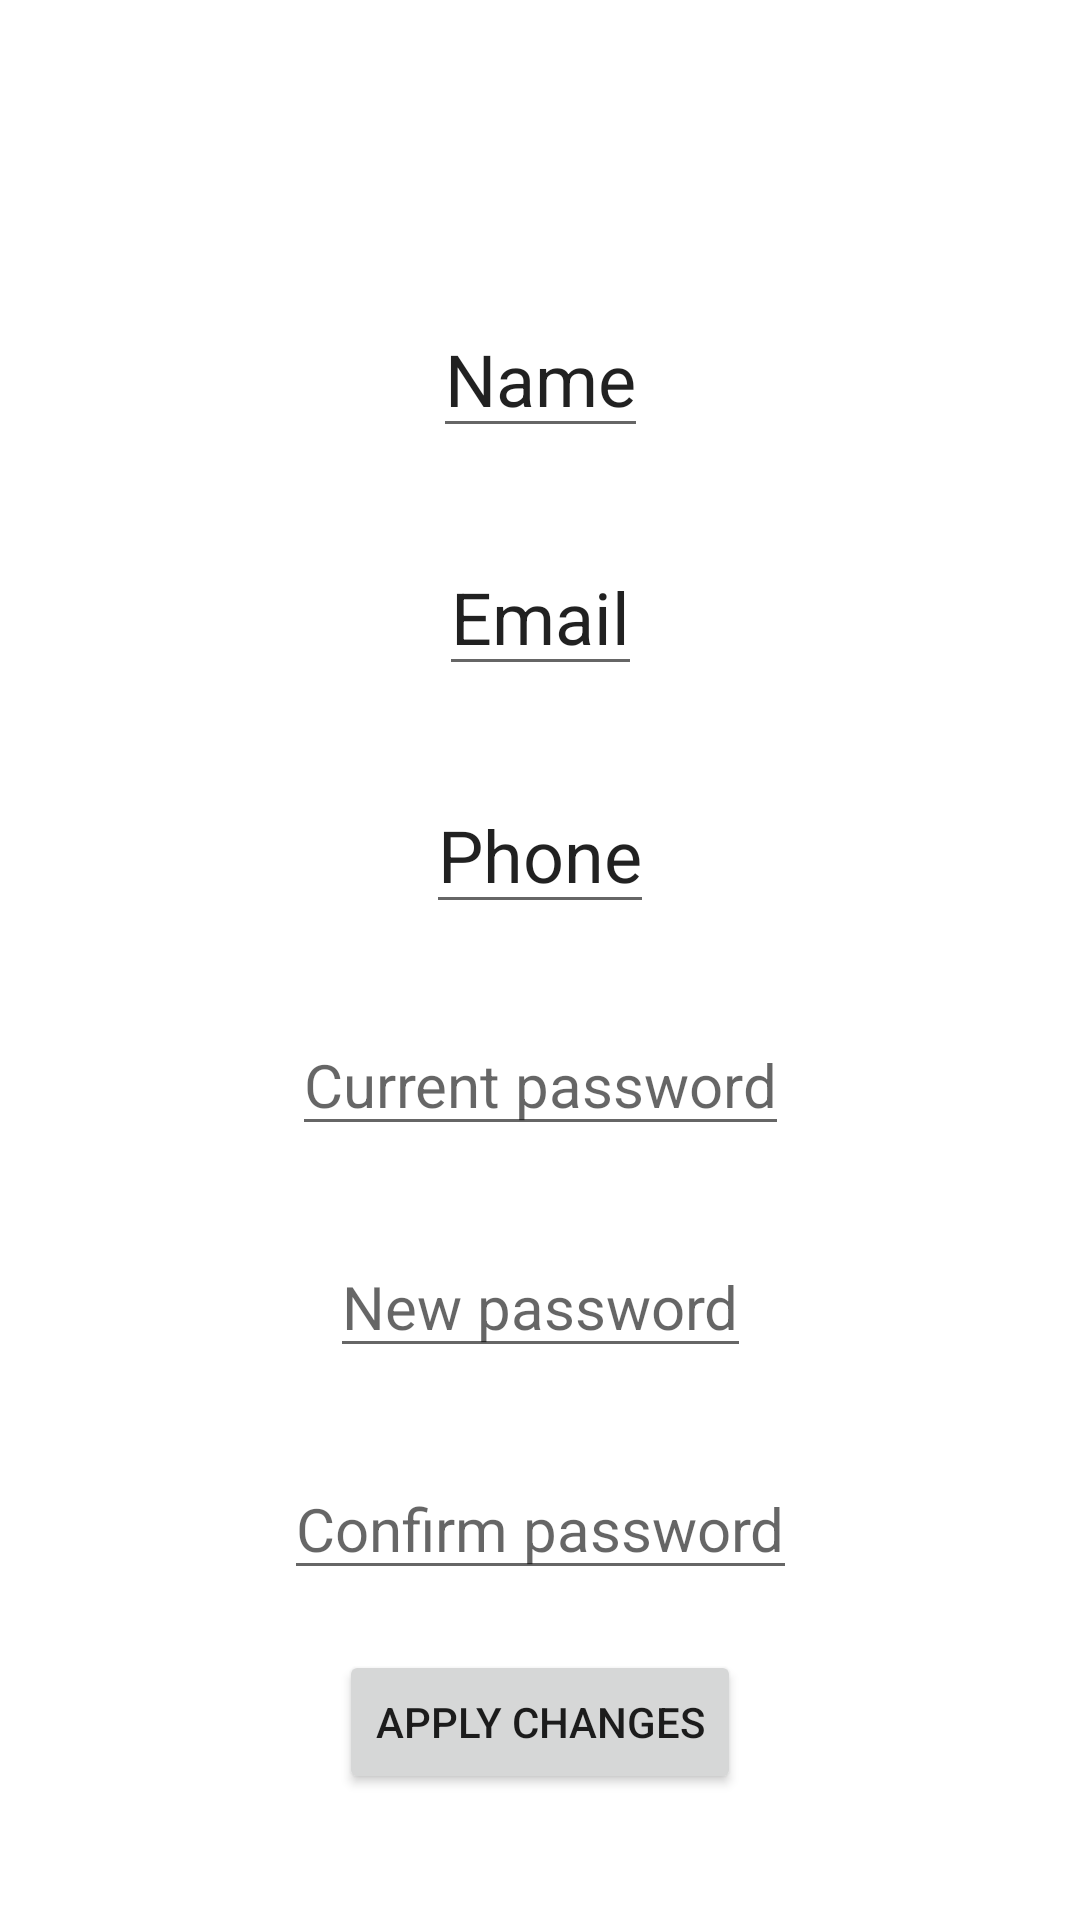

Write the Android layout XML for this screen, with the resource values it uses.
<!-- AndroidManifest.xml: application theme Theme.ITISAndroidTasks -->
<!-- res/layout/fragment_profile.xml -->
<?xml version="1.0" encoding="utf-8"?>
<androidx.constraintlayout.widget.ConstraintLayout xmlns:android="http://schemas.android.com/apk/res/android"
    android:layout_width="match_parent"
    android:layout_height="match_parent"
    xmlns:app="http://schemas.android.com/apk/res-auto">

    <androidx.appcompat.widget.AppCompatEditText
        android:id="@+id/name_et"
        android:layout_width="wrap_content"
        android:layout_height="wrap_content"
        android:layout_marginTop="100dp"
        android:text="Name"
        android:textSize="24sp"
        app:layout_constraintTop_toTopOf="parent"
        app:layout_constraintStart_toStartOf="parent"
        app:layout_constraintEnd_toEndOf="parent"/>

    <androidx.appcompat.widget.AppCompatEditText
        android:id="@+id/email_et"
        android:layout_width="wrap_content"
        android:layout_height="wrap_content"
        android:layout_marginTop="30dp"
        android:text="Email"
        android:textSize="24sp"
        app:layout_constraintTop_toBottomOf="@id/name_et"
        app:layout_constraintStart_toStartOf="parent"
        app:layout_constraintEnd_toEndOf="parent"/>

    <androidx.appcompat.widget.AppCompatEditText
        android:id="@+id/phone_et"
        android:layout_width="wrap_content"
        android:layout_height="wrap_content"
        android:layout_marginTop="30dp"
        android:text="Phone"
        android:textSize="24sp"
        app:layout_constraintTop_toBottomOf="@id/email_et"
        app:layout_constraintStart_toStartOf="parent"
        app:layout_constraintEnd_toEndOf="parent"/>

    <androidx.appcompat.widget.AppCompatEditText
        android:id="@+id/old_password_et"
        android:layout_width="wrap_content"
        android:layout_height="wrap_content"
        android:layout_marginTop="30dp"
        android:hint="Current password"
        android:textSize="20sp"
        app:layout_constraintTop_toBottomOf="@id/phone_et"
        app:layout_constraintStart_toStartOf="parent"
        app:layout_constraintEnd_toEndOf="parent"/>

    <androidx.appcompat.widget.AppCompatEditText
        android:id="@+id/new_password_et"
        android:layout_width="wrap_content"
        android:layout_height="wrap_content"
        android:layout_marginTop="30dp"
        android:hint="New password"
        android:textSize="20sp"
        app:layout_constraintTop_toBottomOf="@id/old_password_et"
        app:layout_constraintStart_toStartOf="parent"
        app:layout_constraintEnd_toEndOf="parent"/>

    <androidx.appcompat.widget.AppCompatEditText
        android:id="@+id/confirm_password_et"
        android:layout_width="wrap_content"
        android:layout_height="wrap_content"
        android:layout_marginTop="30dp"
        android:hint="Confirm password"
        android:textSize="20sp"
        app:layout_constraintTop_toBottomOf="@id/new_password_et"
        app:layout_constraintStart_toStartOf="parent"
        app:layout_constraintEnd_toEndOf="parent"/>

    <androidx.appcompat.widget.AppCompatButton
        android:id="@+id/apply_changes_btn"
        android:layout_width="wrap_content"
        android:layout_height="wrap_content"
        android:text="Apply changes"
        android:layout_marginTop="20dp"
        app:layout_constraintTop_toBottomOf="@id/confirm_password_et"
        app:layout_constraintStart_toStartOf="parent"
        app:layout_constraintEnd_toEndOf="parent"/>

    <androidx.appcompat.widget.AppCompatImageView
        android:id="@+id/delete_iv"
        android:layout_width="40dp"
        android:layout_height="40dp"
        android:src="@drawable/ic_delete"
        android:layout_marginTop="10dp"
        android:layout_marginEnd="10dp"
        app:layout_constraintTop_toTopOf="parent"
        app:layout_constraintEnd_toEndOf="parent"/>

    <androidx.appcompat.widget.AppCompatImageView
        android:id="@+id/exit_iv"
        android:layout_width="40dp"
        android:layout_height="40dp"
        android:src="@drawable/ic_exit"
        android:layout_marginTop="10dp"
        android:layout_marginEnd="10dp"
        app:layout_constraintTop_toTopOf="parent"
        app:layout_constraintEnd_toStartOf="@+id/delete_iv"/>

</androidx.constraintlayout.widget.ConstraintLayout>
<!-- resources referenced by this layout -->
<resources>
  <style name="Theme.ITISAndroidTasks" parent="Theme.MaterialComponents.DayNight.DarkActionBar">
          
          <item name="colorPrimary">@color/purple_500</item>
          <item name="colorPrimaryVariant">@color/purple_700</item>
          <item name="colorOnPrimary">@color/white</item>
          
          <item name="colorSecondary">@color/teal_200</item>
          <item name="colorSecondaryVariant">@color/teal_700</item>
          <item name="colorOnSecondary">@color/black</item>
          
          <item name="android:statusBarColor">?attr/colorPrimaryVariant</item>
          
      </style>
  <!-- not gathered from this repository: default colours our renderer supplied (Android Studio template values) -->
  <color name="purple_500">#FF6200EE</color>
  <color name="purple_700">#FF3700B3</color>
  <color name="teal_200">#FF03DAC5</color>
  <color name="teal_700">#FF018786</color>
  <color name="black">#FF000000</color>
  <color name="white">#FFFFFFFF</color>
</resources>
